Labelled photos from "data", an image-classification folder in guidouche/DataMiningProject. The possible labels are: etoile, lune, nuage, para, soleil.

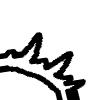
Label: soleil

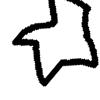
Label: etoile

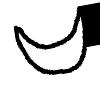
Label: lune

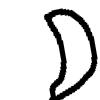
Label: lune

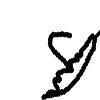
Label: para

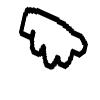
Label: nuage
